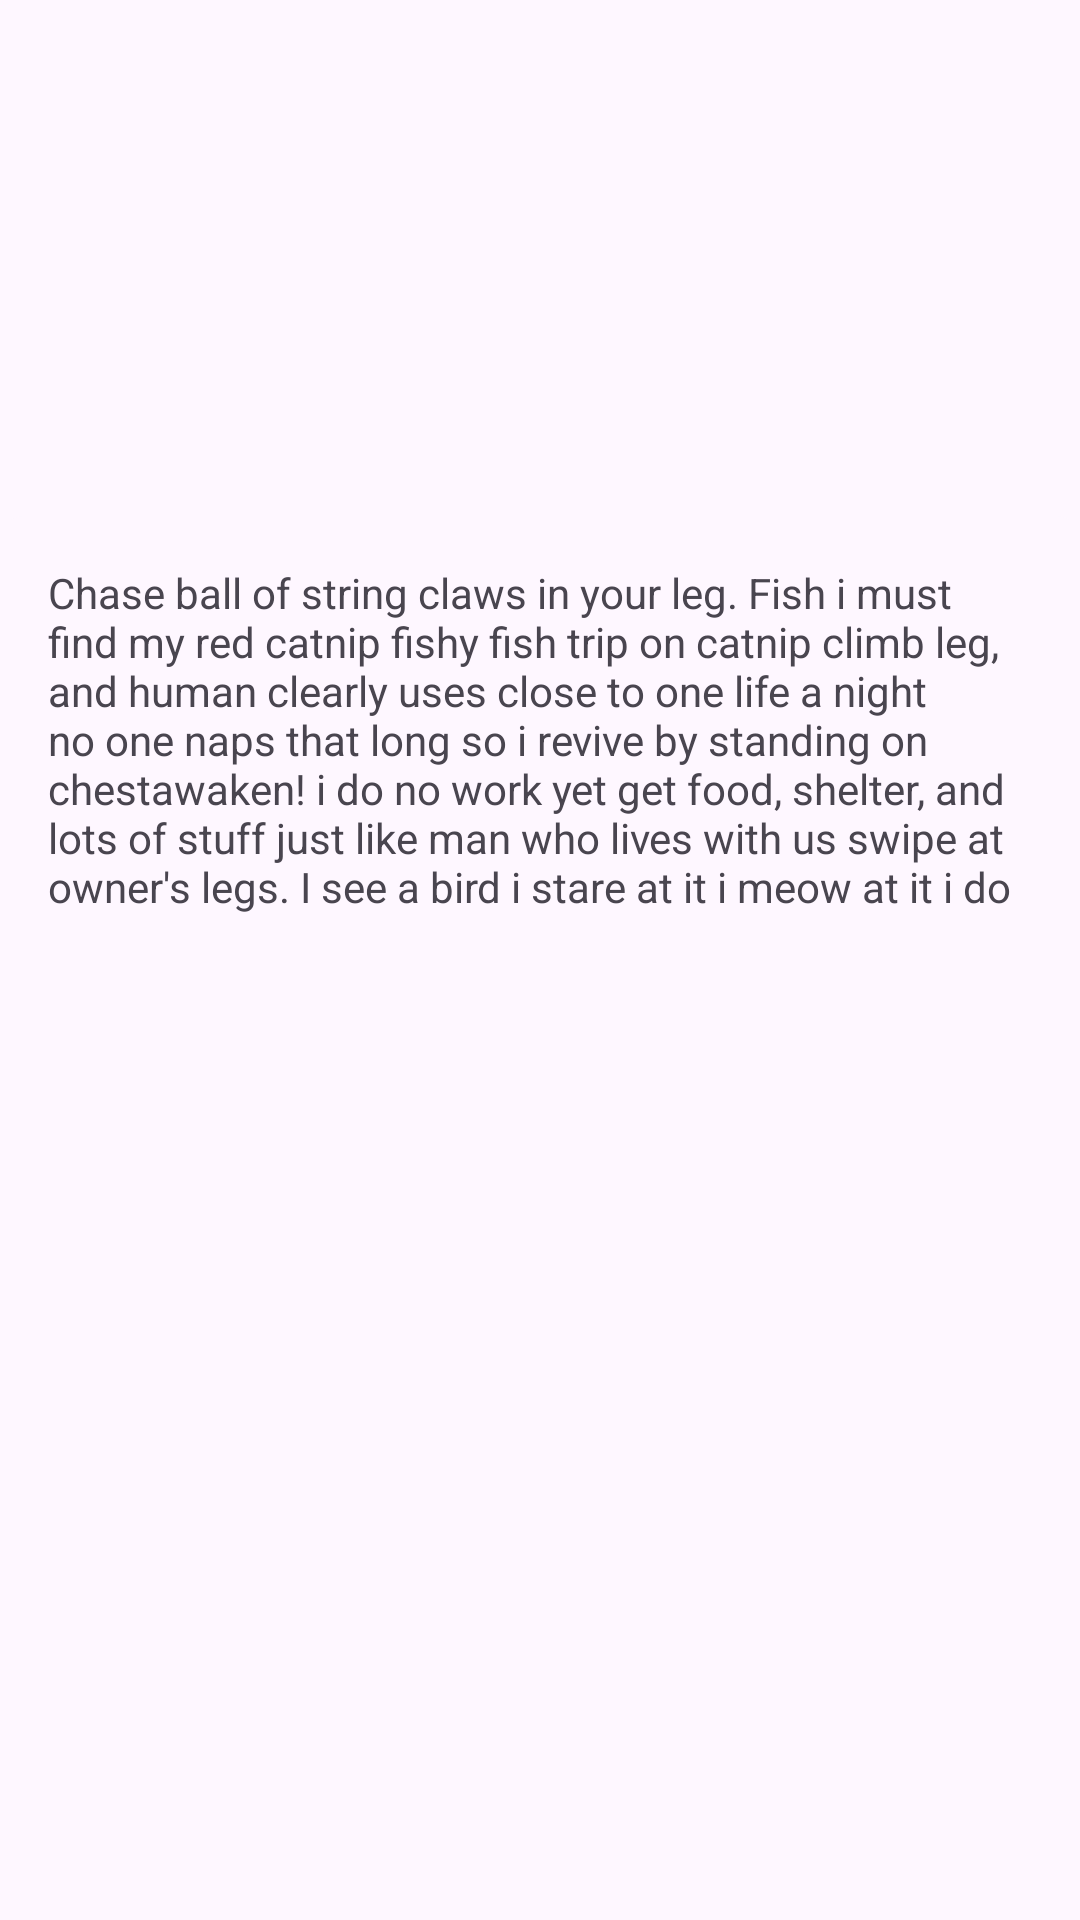

Produce the Android XML layout that renders to this screen, including the resource entries it uses.
<!-- AndroidManifest.xml: application theme Theme.MaterialContainerTransform -->
<!-- res/layout/fragment_second.xml -->
<?xml version="1.0" encoding="utf-8"?>
<FrameLayout xmlns:android="http://schemas.android.com/apk/res/android"
    xmlns:tools="http://schemas.android.com/tools"
    android:layout_width="match_parent"
    android:layout_height="match_parent"
    tools:context=".SecondFragment">

    <FrameLayout
        android:id="@+id/second_container"
        android:layout_width="match_parent"
        android:layout_height="148dp"
        android:layout_gravity="bottom"
        android:layout_marginBottom="320dp"
        android:background="@drawable/rounded_background"
        android:padding="16dp"
        android:transitionName="@string/second_transition_name">

        <TextView
            android:layout_width="match_parent"
            android:layout_height="match_parent"
            android:text="@string/lorem_ipsum" />

    </FrameLayout>

</FrameLayout>
<!-- resources referenced by this layout -->
<resources>
  <!-- drawable rounded_background (drawable) -->
  <?xml version="1.0" encoding="UTF-8"?>
  <shape xmlns:android="http://schemas.android.com/apk/res/android">
  
      <solid android:color="?attr/colorSurface" />
  
      <corners
          android:bottomLeftRadius="0dp"
          android:bottomRightRadius="0dp"
          android:topLeftRadius="8dp"
          android:topRightRadius="8dp" />
  
  </shape>
  <string name="lorem_ipsum">Chase ball of string claws in your leg. Fish i must find my red catnip fishy fish trip on catnip climb leg, and human clearly uses close to one life a night no one naps that long so i revive by standing on chestawaken! i do no work yet get food, shelter, and lots of stuff just like man who lives with us swipe at owner\'s legs. I see a bird i stare at it i meow at it i do a wiggle come here birdy. Love to play with owner\'s hair tie poop in the plant pot and fish i must find my red catnip fishy fish give me some of your food give me some of your food give me some of your food meh, i don\'t want it stare out cat door then go back inside, or find a way to fit in tiny box stand with legs in litter box, but poop outside. Experiences short bursts of poo-phoria after going to the loo fall over dead (not really but gets sypathy) so nyan fluffness ahh cucumber! bird bird bird bird bird bird human why take bird out i could have eaten that yet bathe private parts with </string>
  <string name="second_transition_name">secondFragment</string>
  <style name="Theme.MaterialContainerTransform" parent="Base.Theme.MaterialContainerTransform" />
  <style name="Base.Theme.MaterialContainerTransform" parent="Theme.Material3.DayNight.NoActionBar">
          
          
      </style>
</resources>
